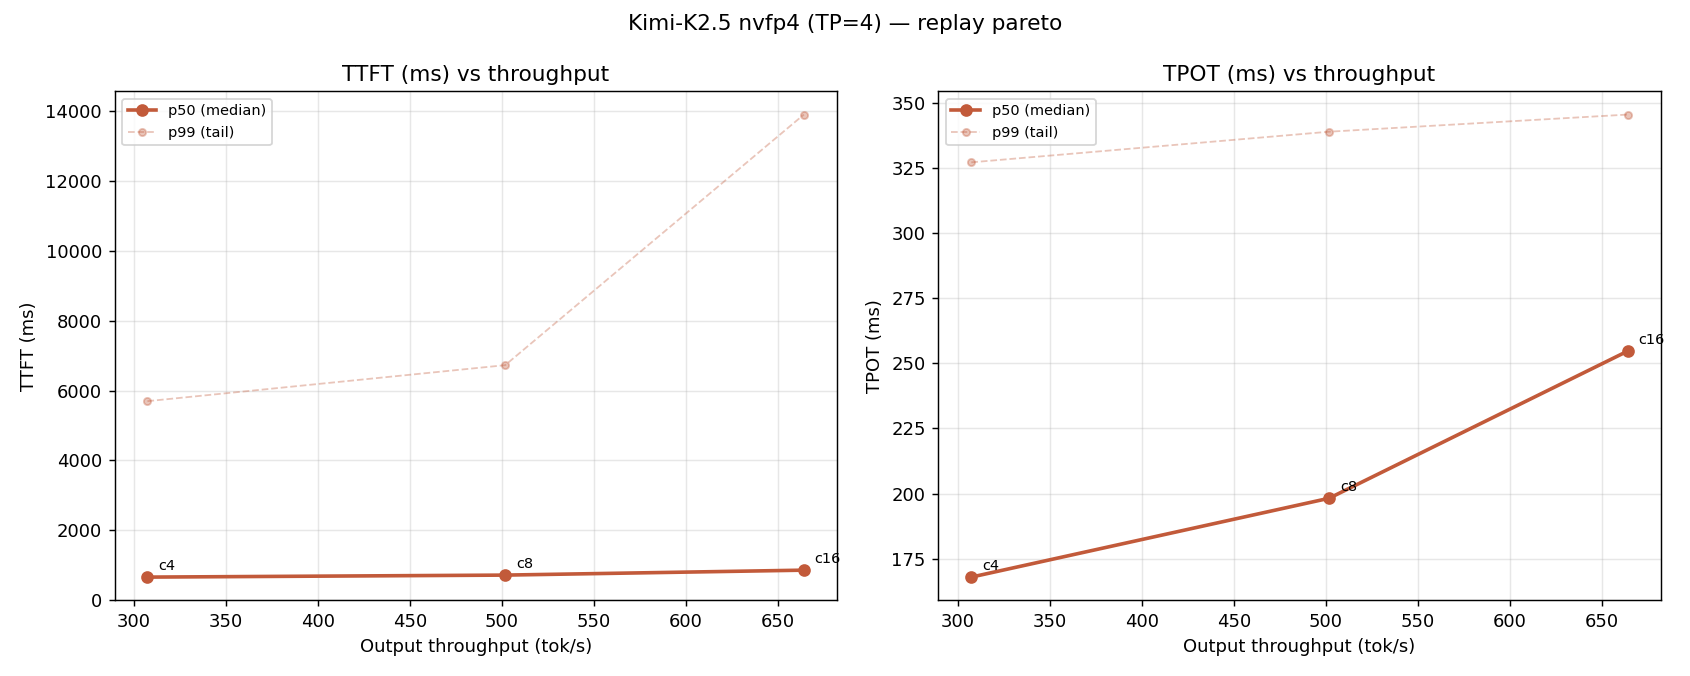

The data file committed next to this chart (first rows):
concurrency, completed_turns, failed_turns, request_throughput_per_s, output_throughput_tok_per_s, total_token_throughput_tok_per_s, ttft_p50_ms, ttft_p99_ms, tpot_p50_ms, tpot_p99_ms, e2e_p50_ms, e2e_p99_ms, isl_median, osl_median, cache_hit_rate
4, 182, 50, 0.2206, 307.3, 1693, 661.1, 5696, 167.9, 327.1, 6227, 51982, 5812, 731, 0.0
8, 186, 46, 0.3549, 501.7, 2720, 718.6, 6726, 198.2, 338.8, 7533, 66441, 5766, 745, 0.0
16, 190, 42, 0.4681, 664.0, 3549, 860.2, 13897, 254.7, 345.4, 9586, 80288, 5683, 745, 0.0
